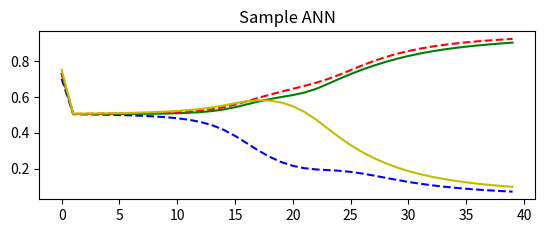

Source code (Python):
import numpy as np
import matplotlib.pyplot as plt

def thang(x):
    return x*x 

def sigmoid(x):
    return 1.0/(1+ np.exp(-x))

def sigmoid_derivative(x):
    return x * (1.0 - x)

class test:

    def aa(self):
        self.output = 1


class NeuralNetwork:
    def __init__(self, x, y):
        self.input      = x
        self.weights1   = np.random.rand(self.input.shape[1],4) 
        self.weights2   = np.random.rand(4,1)                 
        self.y          = y
        self.output     = np.zeros(self.y.shape)

    def feedforward(self):
        self.layer1 = sigmoid(np.dot(self.input, self.weights1))
        self.output = sigmoid(np.dot(self.layer1, self.weights2))

    def backprop(self):
        # application of the chain rule to find derivative of the loss function with respect to weights2 and weights1
        d_weights2 = np.dot(self.layer1.T, (2*(self.y - self.output) * sigmoid_derivative(self.output)))
        d_weights1 = np.dot(self.input.T,  (np.dot(2*(self.y - self.output) * sigmoid_derivative(self.output), self.weights2.T) * sigmoid_derivative(self.layer1)))

        # update the weights with the derivative (slope) of the loss function
        self.weights1 += d_weights1
        self.weights2 += d_weights2


if __name__ == "__main__":
    steps = []
    X = np.array([[0,0,1],
                  [0,1,1],
                  [1,0,1],
                  [1,1,1]])
    y = np.array([[0],[1],[1],[0]])
    nn = NeuralNetwork(X,y)
    
    for i in range(400):
        nn.feedforward()
        nn.backprop()
        if (i % 10) == 0:
            #print(nn.output) 
            steps.append(nn.output)

    #print(nn.output)

    fig = plt.figure()

    ax = fig.add_subplot(2, 1, 1,title='Sample ANN')

    #ax.plot(steps)
    mat = np.array(steps)
    ax.plot(mat[:,0],'b--')
    ax.plot(mat[:,1],'g')
    ax.plot(mat[:,2],'r--')
    ax.plot(mat[:,3],'y')
    plt.show()